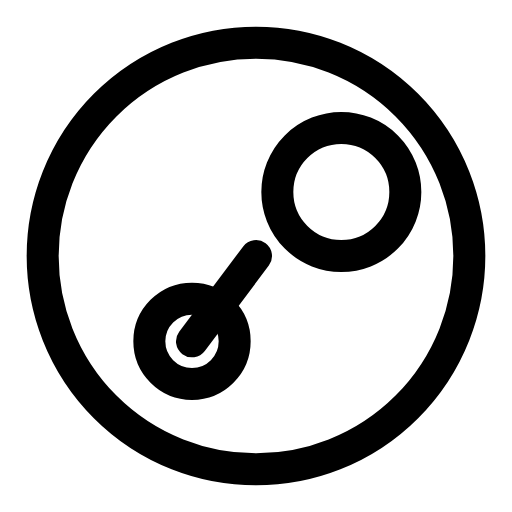
t = 0.00 s
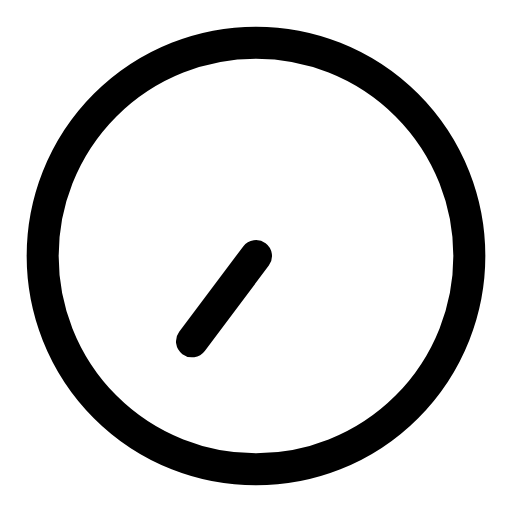
t = 0.50 s
t = 1.00 s: frame unchanged from t = 0.50 s, image omitted
t = 1.50 s: frame unchanged from t = 0.50 s, image omitted
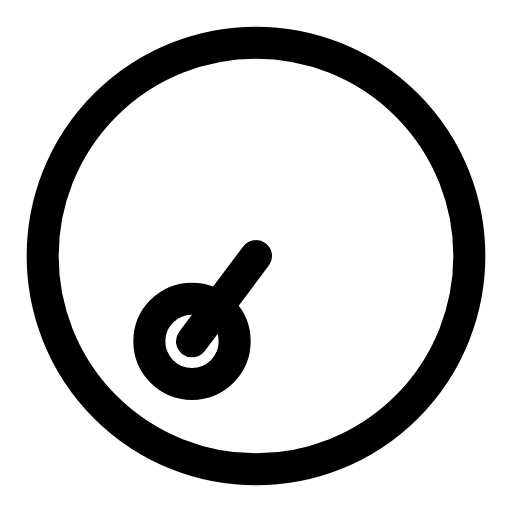
t = 2.00 s
t = 2.25 s: frame unchanged from t = 0.50 s, image omitted

The animated SVG that drew these frames (rendered in a browser with its animation timeline set to each time). Animation: 2 SMIL elements (animateTransform=2); one cycle of 3.00 s, repeats indefinitely.

<svg viewBox="0 0 24 24" width="24" height="24" fill="none" stroke="currentColor" stroke-width="1.5" stroke-linecap="round" stroke-linejoin="round" xmlns="http://www.w3.org/2000/svg">
  <circle cx="12" cy="12" r="10"/>
  <g transform-origin="16 9">
    <circle cx="16" cy="9" r="3"/>
    <animateTransform
      attributeName="transform"
      type="rotate"
      from="0 16 9"
      to="360 16 9"
      dur="3s"
      repeatCount="indefinite"/>
  </g>
  <g transform-origin="9 16">
    <circle cx="9" cy="16" r="2"/>
    <animateTransform
      attributeName="transform"
      type="rotate"
      from="0 9 16"
      to="-360 9 16"
      dur="2s"
      repeatCount="indefinite"/>
  </g>
  <path d="M12 12l-3 4"/>
</svg>
